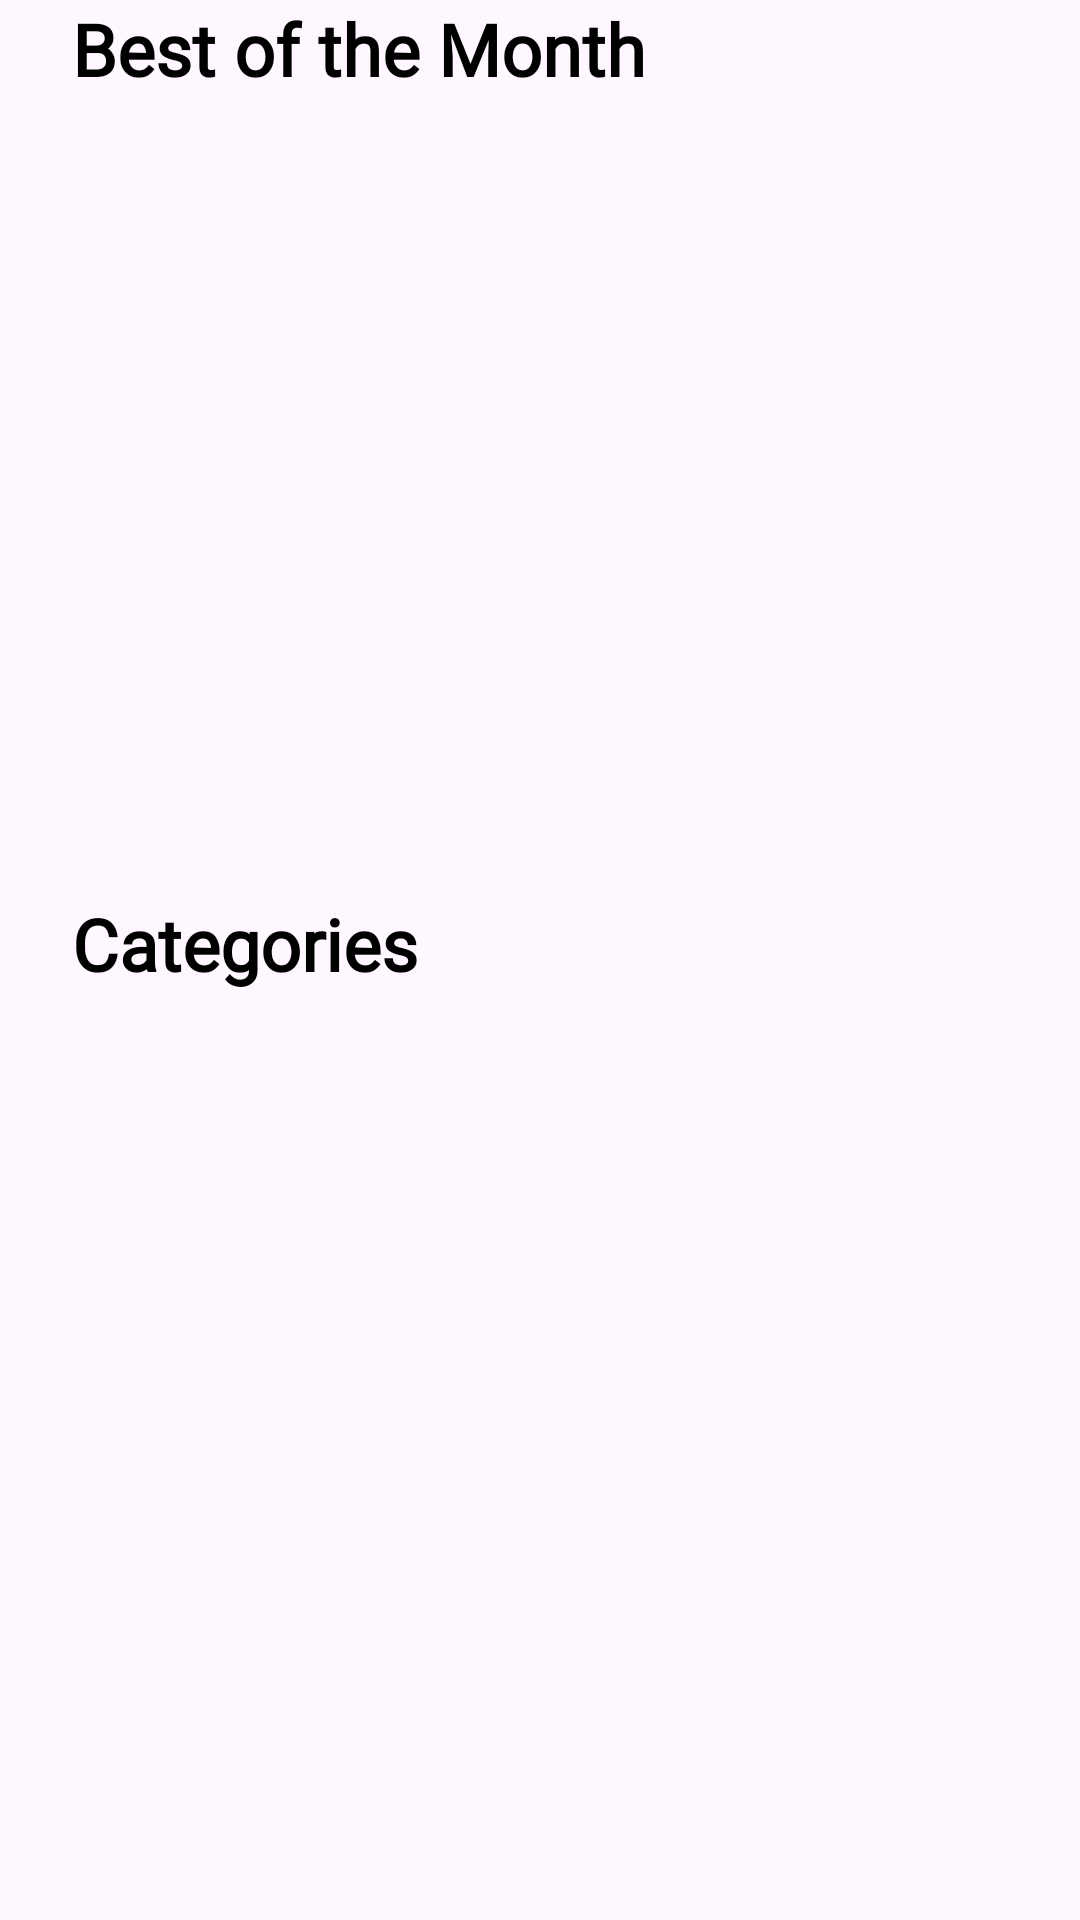

The Android layout XML behind this screen, and the referenced resources:
<!-- AndroidManifest.xml: application theme Theme.WallpaperApp -->
<!-- res/layout/fragment_home.xml -->
<?xml version="1.0" encoding="utf-8"?>
<LinearLayout xmlns:android="http://schemas.android.com/apk/res/android"
    xmlns:app="http://schemas.android.com/apk/res-auto"
    xmlns:tools="http://schemas.android.com/tools"
    android:layout_width="match_parent"
    android:layout_height="match_parent"
    android:orientation="vertical">


    <ScrollView
        android:layout_width="match_parent"
        android:layout_height="match_parent">

        <androidx.constraintlayout.widget.ConstraintLayout
            android:layout_width="match_parent"
            android:layout_height="wrap_content">


            <TextView
                android:id="@+id/tv_bom"
                style="@style/ClickableTextView"
                android:layout_width="wrap_content"
                android:layout_height="wrap_content"
                android:layout_marginLeft="24dp"
                android:ellipsize="end"
                android:maxLines="2"
                android:fontFamily="@font/secondary"
                android:text="Best of the Month"
                android:textColor="@color/black"
                android:textSize="24sp"
                android:textStyle="bold"
                app:layout_constraintStart_toStartOf="parent"
                app:layout_constraintTop_toTopOf="parent" />

            <androidx.recyclerview.widget.RecyclerView
                android:id="@+id/rv_bom"
                android:layout_width="wrap_content"
                android:layout_height="250dp"
                android:layout_marginLeft="24dp"
                android:layout_marginTop="8dp"
                android:orientation="horizontal"
                app:layoutManager="androidx.recyclerview.widget.GridLayoutManager"
                app:layout_constraintEnd_toEndOf="parent"
                app:layout_constraintStart_toStartOf="parent"
                app:layout_constraintTop_toBottomOf="@+id/tv_bom"
                tools:listitem="@layout/item_best_of_month" />


            <TextView
                android:id="@+id/tv_categories"
                style="@style/ClickableTextView"
                android:layout_width="wrap_content"
                android:layout_height="wrap_content"
                android:layout_marginLeft="24dp"
                android:layout_marginTop="8dp"
                android:ellipsize="end"
                android:maxLines="2"
                android:text="Categories"
                android:fontFamily="@font/secondary"
                android:textColor="@color/black"
                android:textSize="24sp"
                android:textStyle="bold"
                app:layout_constraintStart_toStartOf="parent"
                app:layout_constraintTop_toBottomOf="@+id/rv_bom" />

            <androidx.recyclerview.widget.RecyclerView
                android:id="@+id/rv_categories"
                android:layout_width="match_parent"
                android:layout_height="wrap_content"
                android:layout_marginLeft="24dp"
                android:layout_marginTop="8dp"
                android:orientation="vertical"
                app:layoutManager="androidx.recyclerview.widget.GridLayoutManager"
                app:layout_constraintEnd_toEndOf="parent"
                app:layout_constraintStart_toStartOf="parent"
                app:layout_constraintTop_toBottomOf="@+id/tv_categories"
                app:spanCount="2"
                tools:listitem="@layout/item_categories" />


        </androidx.constraintlayout.widget.ConstraintLayout>
    </ScrollView>

</LinearLayout>
<!-- res/layout/item_best_of_month.xml (included above) -->
<?xml version="1.0" encoding="utf-8"?>
<LinearLayout xmlns:android="http://schemas.android.com/apk/res/android"
    xmlns:app="http://schemas.android.com/apk/res-auto"
    xmlns:tools="http://schemas.android.com/tools"
    android:layout_width="match_parent"
    android:layout_height="wrap_content">

   <androidx.recyclerview.widget.RecyclerView
       android:id="@+id/recycler_view"
       app:layoutManager="androidx.recyclerview.widget.LinearLayoutManager"
       android:orientation="horizontal"
       android:layout_width="match_parent"
       android:layout_height="wrap_content"/>

</LinearLayout>
<!-- res/layout/item_categories.xml (included above) -->
<?xml version="1.0" encoding="utf-8"?>
    <androidx.constraintlayout.widget.ConstraintLayout xmlns:android="http://schemas.android.com/apk/res/android"
    xmlns:app="http://schemas.android.com/apk/res-auto"
    xmlns:tools="http://schemas.android.com/tools"
    android:layout_width="wrap_content"
    android:layout_height="wrap_content">


    <androidx.cardview.widget.CardView
        android:layout_width="165dp"
        android:layout_height="150dp"
        android:layout_margin="20dp"
        app:cardCornerRadius="10dp"
        app:layout_constraintBottom_toBottomOf="parent"
        app:layout_constraintEnd_toEndOf="parent"
        app:layout_constraintStart_toStartOf="parent"
        app:layout_constraintTop_toTopOf="parent"
        tools:ignore="MissingConstraints">

        <RelativeLayout
            android:layout_width="match_parent"
            android:layout_height="match_parent">

            <ImageView
                android:id="@+id/iv_image"
                android:layout_width="match_parent"
                android:layout_height="match_parent"
                android:background="@color/black"
                android:scaleType="centerCrop" />


            <TextView
                android:id="@id/tv_title"
                android:layout_width="match_parent"
                android:layout_height="wrap_content"
                android:layout_centerInParent="true"
                android:fontFamily="@font/primary_font"
                android:gravity="center_horizontal"
                android:text="Nature"
                android:textColor="@color/white" />

        </RelativeLayout>


    </androidx.cardview.widget.CardView>





</androidx.constraintlayout.widget.ConstraintLayout>
<!-- resources referenced by this layout -->
<resources>
  <style name="Theme.WallpaperApp" parent="Base.Theme.WallpaperApp" />
  <style name="Base.Theme.WallpaperApp" parent="Theme.Material3.DayNight.NoActionBar">
          
          
      </style>
  <!-- not gathered from this repository: default colours our renderer supplied (Android Studio template values) -->
  <color name="black">#FF000000</color>
  <color name="white">#FFFFFFFF</color>
</resources>
